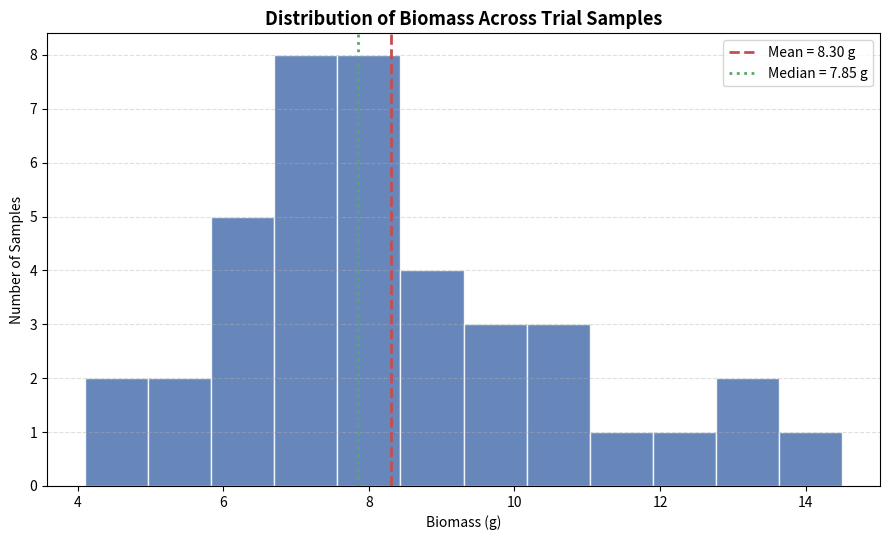

Write the Python code that produced this figure.
from __future__ import annotations

import matplotlib.pyplot as plt
import pandas as pd


class BiomassDistributionVisualizer:
    """Visualizes the distribution of biomass measurements across a trial population."""

    def __init__(self, data: pd.DataFrame) -> None:
        self.data = data.copy()

    def compute_summary_statistics(self) -> dict[str, float]:
        """Return mean and median biomass for reference-line annotation."""
        return {
            "mean": float(self.data["biomass_g"].mean()),
            "median": float(self.data["biomass_g"].median()),
        }

    def create_visualization(self) -> None:
        """Render a histogram of biomass with mean and median reference lines."""
        stats = self.compute_summary_statistics()

        fig, ax = plt.subplots(figsize=(9, 5.5))

        ax.hist(
            self.data["biomass_g"],
            bins=12,
            color="#4C72B0",
            edgecolor="white",
            alpha=0.85,
        )

        ax.axvline(stats["mean"], color="#C44E52", linestyle="--", linewidth=2,
                   label=f"Mean = {stats['mean']:.2f} g")
        ax.axvline(stats["median"], color="#55A868", linestyle=":", linewidth=2,
                   label=f"Median = {stats['median']:.2f} g")

        ax.set_title("Distribution of Biomass Across Trial Samples", fontsize=13, fontweight="bold")
        ax.set_xlabel("Biomass (g)")
        ax.set_ylabel("Number of Samples")
        ax.legend()
        ax.grid(True, axis="y", linestyle="--", alpha=0.4)

        fig.tight_layout()
        plt.show()

    @staticmethod
    def run() -> None:
        data = pd.DataFrame(
            {
                "sample_id": [f"S{i:03d}" for i in range(1, 41)],
                "biomass_g": [
                    4.1, 4.8, 5.2, 5.5, 5.9, 6.1, 6.3, 6.4, 6.6, 6.8,
                    6.9, 7.0, 7.1, 7.2, 7.3, 7.4, 7.5, 7.6, 7.7, 7.8,
                    7.9, 8.0, 8.1, 8.2, 8.4, 8.5, 8.7, 8.9, 9.1, 9.3,
                    9.6, 9.9, 10.2, 10.6, 11.0, 11.5, 12.1, 12.8, 13.6, 14.5,
                ],
            }
        )

        visualizer = BiomassDistributionVisualizer(data)
        visualizer.create_visualization()


if __name__ == "__main__":
    BiomassDistributionVisualizer.run()
